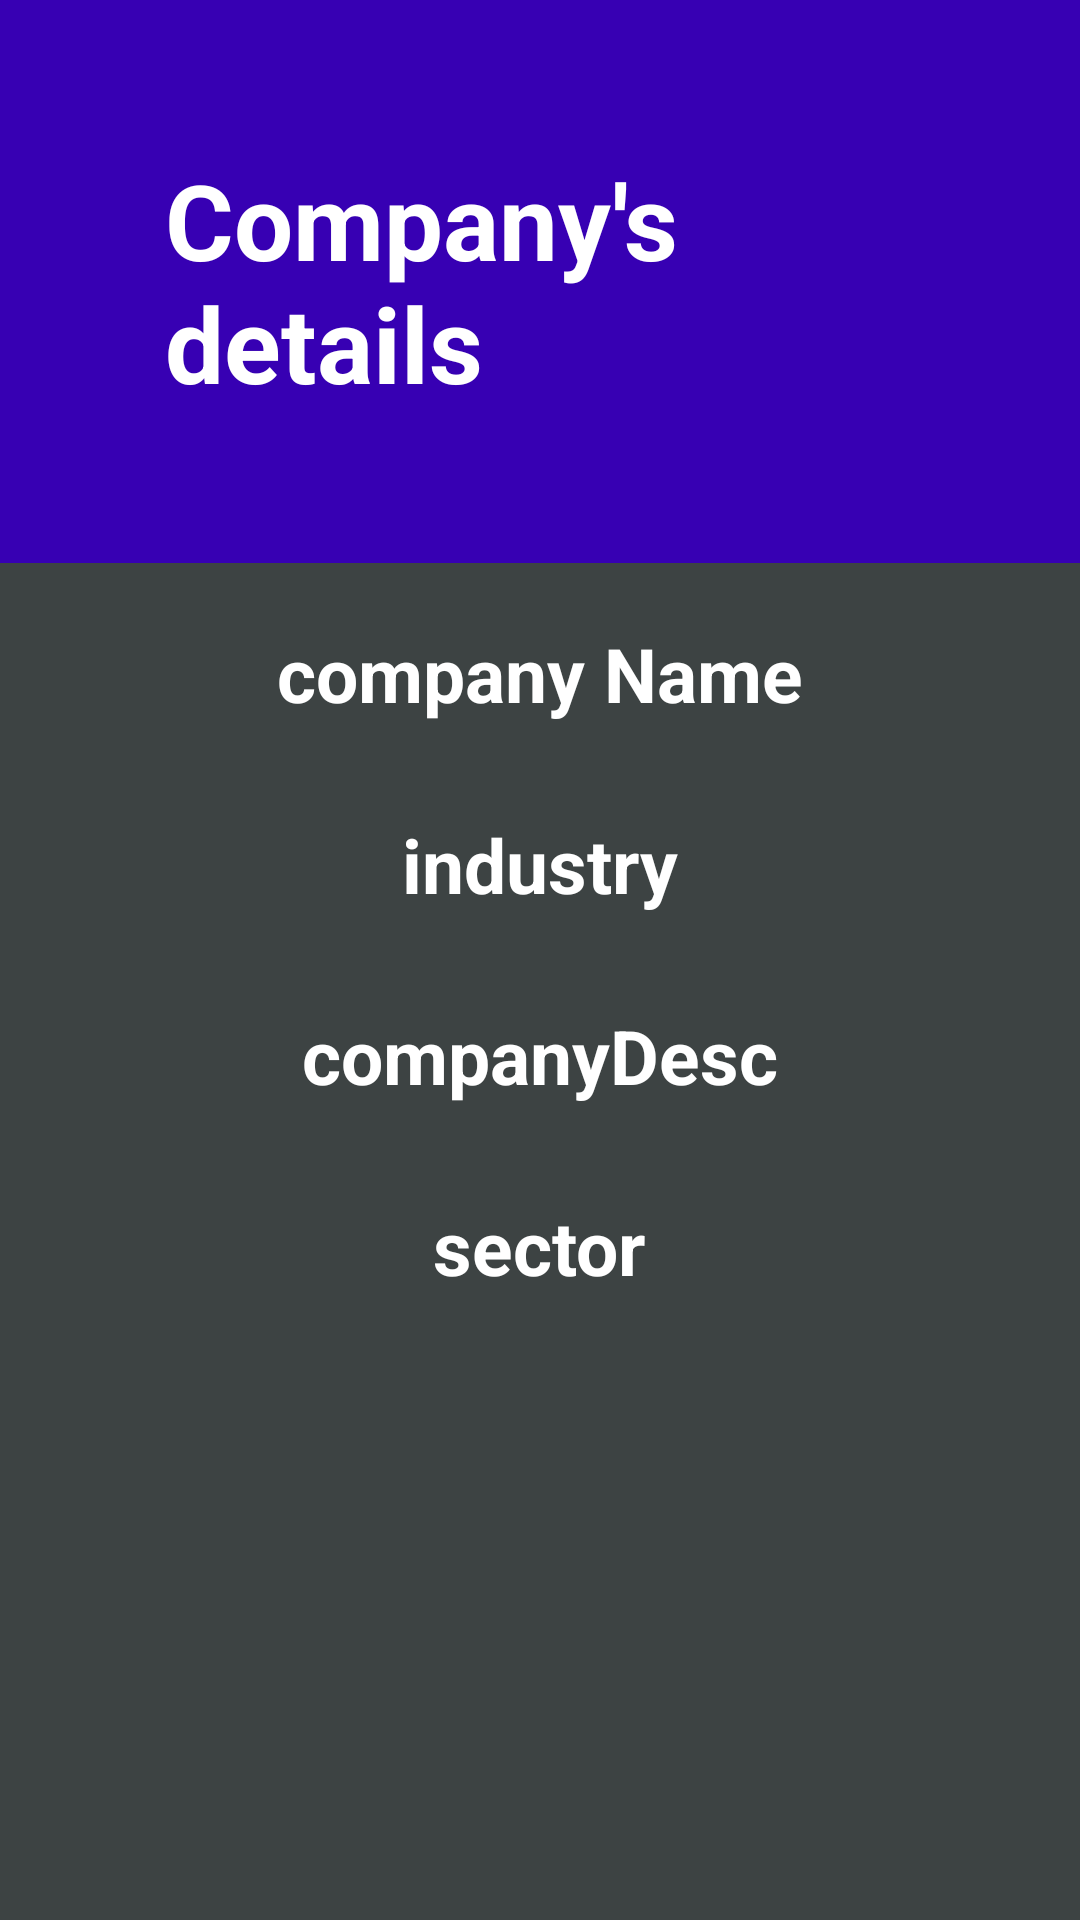

Write the Android layout XML for this screen, with the resource values it uses.
<!-- AndroidManifest.xml: application theme AppTheme -->
<!-- res/layout/activity_fourth.xml -->
<?xml version="1.0" encoding="utf-8"?>
<LinearLayout xmlns:android="http://schemas.android.com/apk/res/android"
    xmlns:tools="http://schemas.android.com/tools"
    android:layout_width="match_parent"
    android:layout_height="match_parent"
    android:background="@color/background"
    android:orientation="vertical"
    tools:context=".ThirdActivity">

    <RelativeLayout
        android:id="@+id/info"
        android:layout_width="fill_parent"
        android:layout_height="wrap_content"
        android:background="@color/colorPrimaryDark"
        android:padding="50dp">

        <TextView
            android:id="@+id/text_view_result"
            android:layout_width="wrap_content"
            android:layout_height="wrap_content"
            android:layout_centerHorizontal="true"
            android:layout_centerVertical="true"
            android:layout_marginStart="10dp"
            android:text="@string/company_s_details"
            android:textColor="@color/white"
            android:textSize="35sp"
            android:textStyle="bold" />

    </RelativeLayout>

    <ScrollView
        android:layout_width="fill_parent"
        android:layout_height="fill_parent">

        <LinearLayout
            android:layout_width="fill_parent"
            android:layout_height="wrap_content"
            android:layout_marginTop="20dp"
            android:orientation="vertical">

            <TextView
                android:id="@+id/tv_companyName"
                android:layout_width="wrap_content"
                android:layout_height="wrap_content"
                android:layout_gravity="center_horizontal"
                android:layout_marginBottom="30dp"
                android:text="@string/companyName"
                android:textColor="@color/white"
                android:textSize="25sp"
                android:textStyle="bold" />

            <TextView
                android:id="@+id/tv_industry"
                android:layout_width="wrap_content"
                android:layout_height="wrap_content"
                android:layout_gravity="center_horizontal"
                android:layout_marginBottom="30dp"
                android:text="@string/industry"
                android:textColor="@color/white"
                android:textSize="25sp"
                android:textStyle="bold" />

            <TextView
                android:id="@+id/tv_description"
                android:layout_width="wrap_content"
                android:layout_height="wrap_content"
                android:layout_gravity="center_horizontal"
                android:layout_marginBottom="30dp"
                android:text="@string/companyDescription"
                android:textColor="@color/white"
                android:textSize="25sp"
                android:textStyle="bold" />

            <TextView
                android:id="@+id/tv_sector"
                android:layout_width="wrap_content"
                android:layout_height="wrap_content"
                android:layout_gravity="center_horizontal"
                android:layout_marginBottom="30dp"
                android:text="@string/sector"
                android:textColor="@color/white"
                android:textSize="25sp"
                android:textStyle="bold" />

            <TableLayout
                android:id="@+id/details"
                android:layout_width="fill_parent"
                android:layout_height="wrap_content"
                android:layout_marginBottom="30dp"
                android:padding="10dp" />

        </LinearLayout>
    </ScrollView>

</LinearLayout>
<!-- resources referenced by this layout -->
<resources>
  <color name="background">#3D4343</color>
  <color name="colorPrimaryDark">#3700B3</color>
  <color name="white">#FFFFFF</color>
  <string name="companyDescription">companyDesc</string>
  <string name="companyName">company Name</string>
  <string name="company_s_details">Company\'s details</string>
  <string name="industry">industry</string>
  <string name="sector">sector</string>
  <style name="AppTheme" parent="Theme.AppCompat.Light.NoActionBar">
          
          <item name="android:windowTranslucentStatus">true</item> 
          <item name="colorPrimary">@color/colorPrimary</item>
          <item name="colorPrimaryDark">@color/colorPrimaryDark</item>
          <item name="colorAccent">@color/colorAccent</item>
      </style>
  <color name="colorPrimary">#6200EE</color>
  <!-- not gathered from this repository: default colours our renderer supplied (Android Studio template values) -->
  <color name="colorAccent">#FF03DAC5</color>
</resources>
